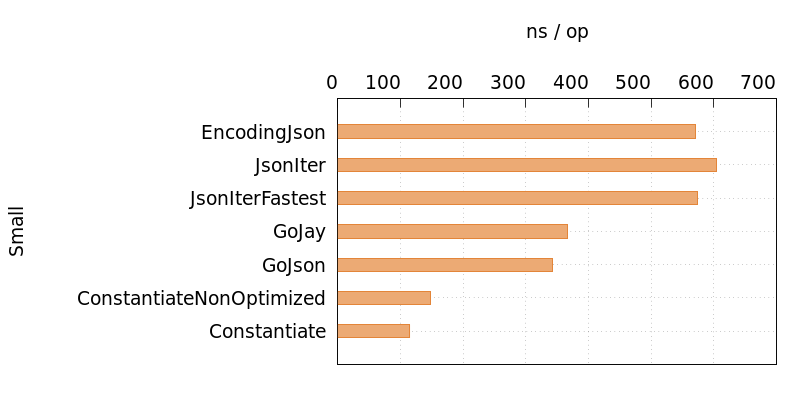

The table this chart was drawn from, first rows:
Name, Time
EncodingJson, 571
JsonIter, 604
JsonIterFastest, 574
GoJay, 367
GoJson, 343
ConstantiateNonOptimized, 148
Constantiate, 115
